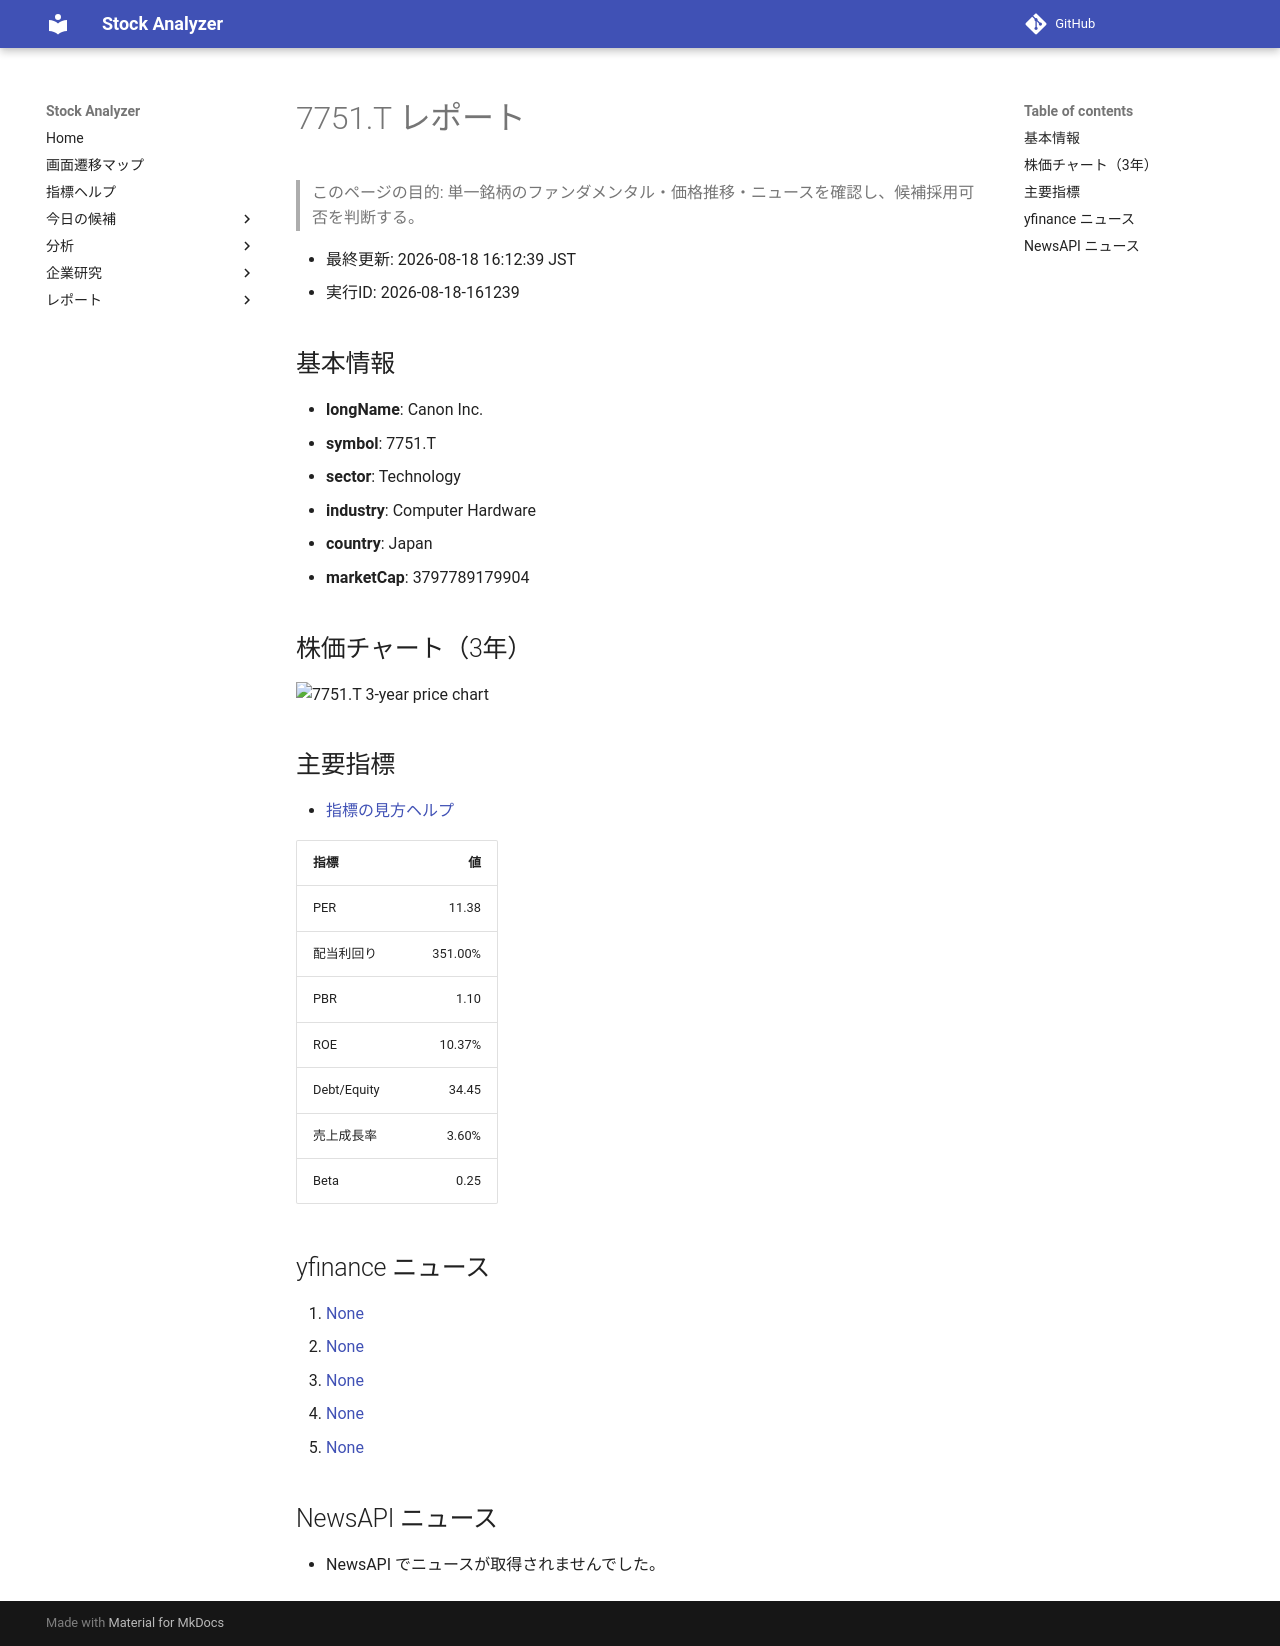

repository: Yumi-note/Making-APP · page: reports/2026-08-18/161239/7751_T/index.html · generator: mkdocs

# 7751.T レポート

> このページの目的: 単一銘柄のファンダメンタル・価格推移・ニュースを確認し、候補採用可否を判断する。

- 最終更新: 2026-08-18 16:12:39 JST
- 実行ID: 2026-08-18-161239

## 基本情報

- **longName**: Canon Inc.
- **symbol**: 7751.T
- **sector**: Technology
- **industry**: Computer Hardware
- **country**: Japan
- **marketCap**: 3797789179904

## 株価チャート（3年）

![7751.T 3-year price chart](7751_T_3y.png)

## 主要指標

- [指標の見方ヘルプ](../../../../indicators.md)

| 指標 | 値 |
|---|---:|
| PER | 11.38 |
| 配当利回り | 351.00% |
| PBR | 1.10 |
| ROE | 10.37% |
| Debt/Equity | 34.45 |
| 売上成長率 | 3.60% |
| Beta | 0.25 |

## yfinance ニュース

1. [None](None)
2. [None](None)
3. [None](None)
4. [None](None)
5. [None](None)

## NewsAPI ニュース

- NewsAPI でニュースが取得されませんでした。
